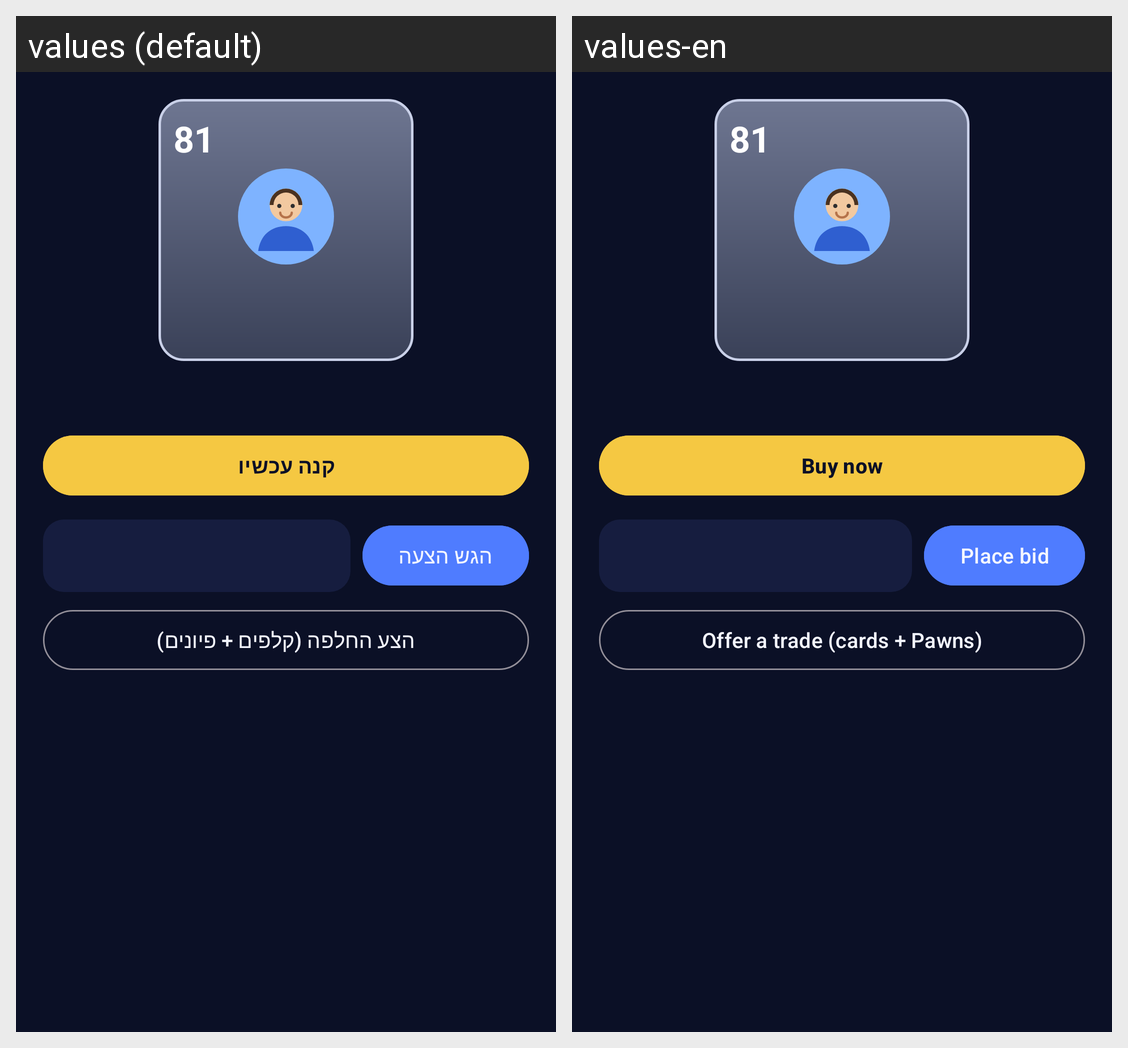

The Android screen above is rendered under two locales of the same app. Produce the string resources it draws, with the default and per-locale values.
Android screen res/layout/dialog_listing_actions.xml rendered under 2 locales, left to right: values (default), values-en. Device: Nexus 5 (rendered at 1080×1920; each locale shown at half size, 540×960, under a caption strip naming it); theme Theme.FantasyChess.
Strings drawn on this screen, with the default value and each locale's value (text and hints the layout hard-codes, and strings that could not be matched under every locale, appear in the picture but are not listed):

market_buy_now
  values: קנה עכשיו
  values-en: Buy now

market_place_bid
  values: הגש הצעה
  values-en: Place bid

market_make_offer
  values: הצע החלפה (קלפים + פיונים)
  values-en: Offer a trade (cards + Pawns)
